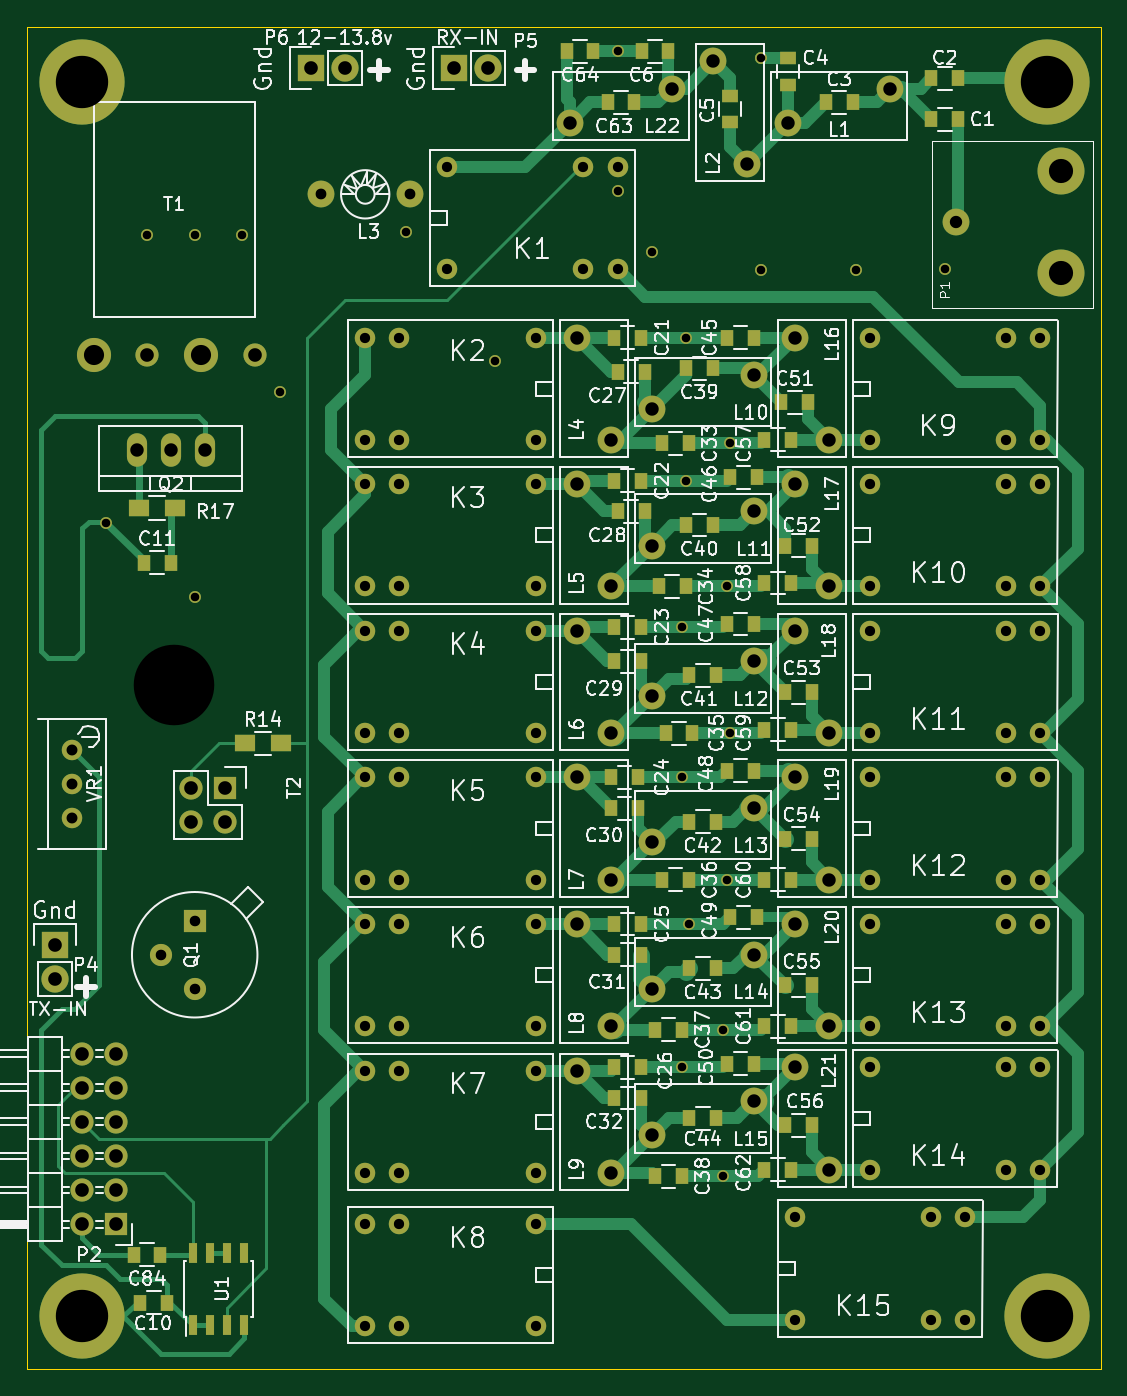
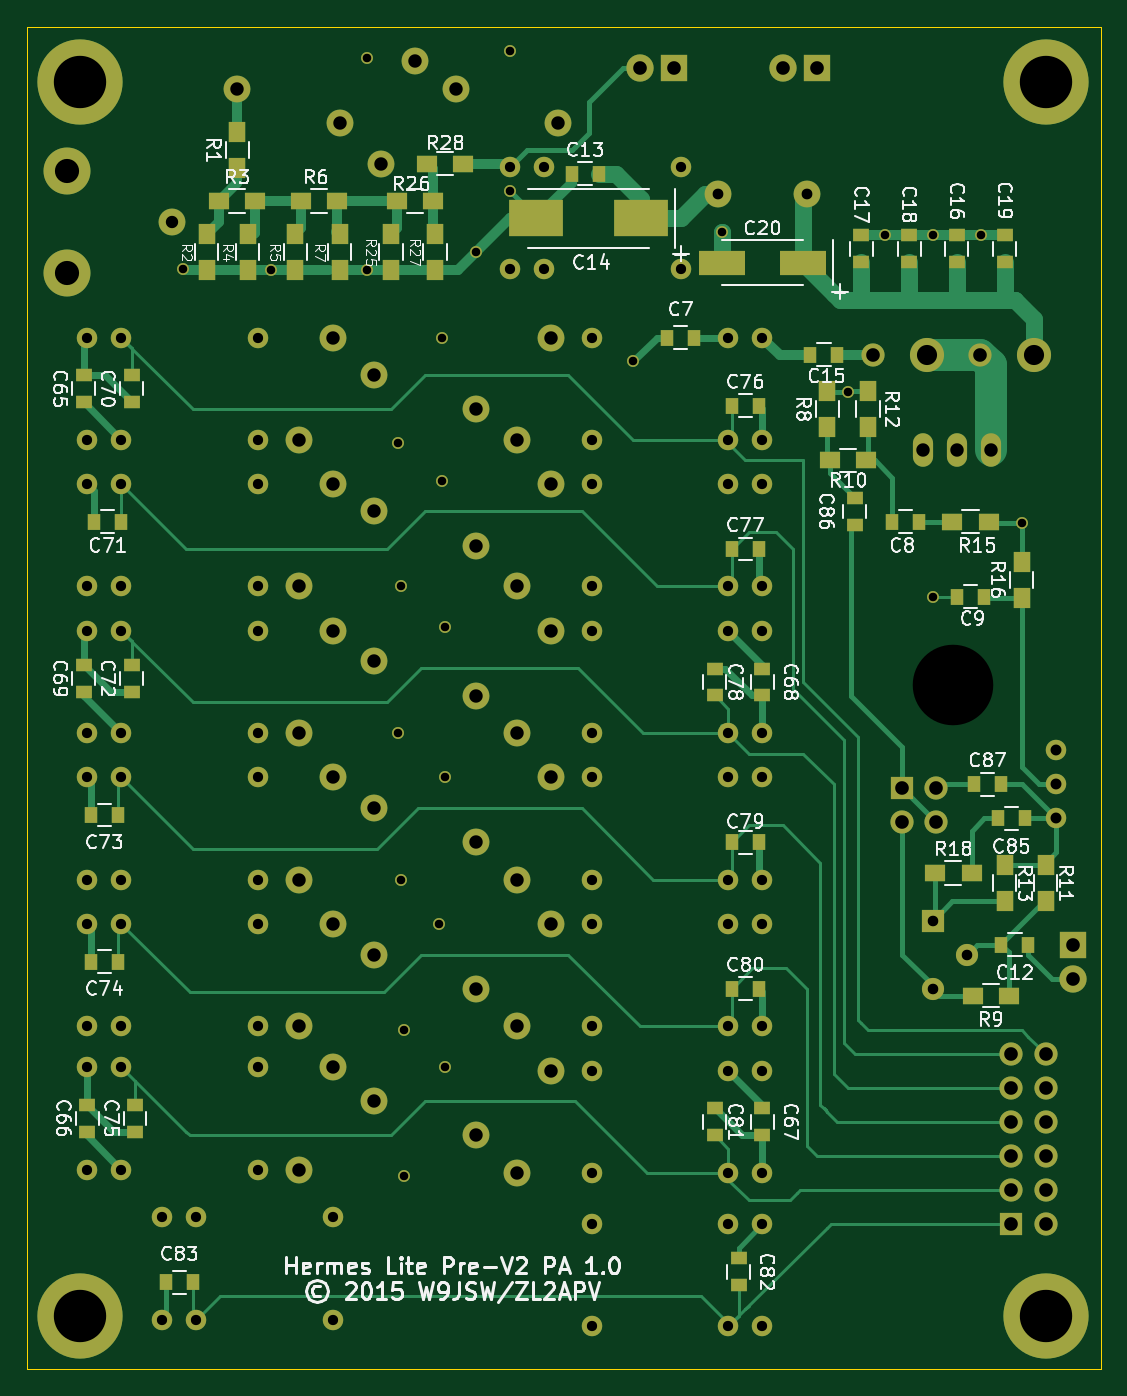
Circuit board: 8 layer files. Board 80.0 x 100.0 mm.
- bottom_copper: amp-B_Cu.gbl (26698 bytes)
- bottom_mask: amp-B_Mask.gbs (8918 bytes)
- bottom_silk: amp-B_SilkS.gbo (71671 bytes)
- outline: amp-Edge_Cuts.gbr (452 bytes)
- top_copper: amp-F_Cu.gtl (27988 bytes)
- top_mask: amp-F_Mask.gts (9030 bytes)
- top_silk: amp-F_SilkS.gto (121918 bytes)
- drill: amp.drl (3577 bytes)

=== bottom_copper: amp-B_Cu.gbl (26698 bytes, source omitted) ===
=== bottom_mask: amp-B_Mask.gbs (8918 bytes, source omitted) ===
=== bottom_silk: amp-B_SilkS.gbo (71671 bytes, source omitted) ===
=== outline: amp-Edge_Cuts.gbr ===
%FSLAX46Y46*%
G04 Gerber Fmt 4.6, Leading zero omitted, Abs format (unit mm)*
G04 Created by KiCad (PCBNEW (2014-10-27 BZR 5228)-product) date 01/09/2015 10:24:27*
%MOMM*%
G01*
G04 APERTURE LIST*
%ADD10C,0.100000*%
G04 APERTURE END LIST*
D10*
X195000000Y-35000000D02*
X195000000Y-135000000D01*
X195000000Y-135000000D02*
X115000000Y-135000000D01*
X115000000Y-35000000D02*
X195000000Y-35000000D01*
X115000000Y-35000000D02*
X115000000Y-135000000D01*
M02*

=== top_copper: amp-F_Cu.gtl (27988 bytes, source omitted) ===
=== top_mask: amp-F_Mask.gts (9030 bytes, source omitted) ===
=== top_silk: amp-F_SilkS.gto (121918 bytes, source omitted) ===
=== drill: amp.drl ===
M48
;DRILL file {kicad (2014-10-27 BZR 5228)-product} date 01/09/2015 10:24:30
;FORMAT={3:3/ absolute / metric / keep zeros}
FMAT,2
METRIC,TZ
T1C0.635
T2C0.762
T3C0.787
T4C0.800
T5C0.813
T6C0.920
T7C1.001
T8C1.016
T9C1.500
T10C1.800
T11C3.900
T12C5.999
%
G90
G05
M71
T1
X120904Y-071962
X123952Y-050562
X127508Y-050562
X127508Y-077470
X131064Y-050562
X133858Y-062230
X143256Y-050292
X149860Y-059944
X159004Y-036830
X159004Y-047244
X161544Y-051816
X163830Y-079756
X163830Y-090932
X163830Y-112522
X164084Y-058166
X164084Y-068834
X164338Y-101854
X166878Y-109728
X166878Y-120650
X167132Y-076708
X167132Y-098552
X167386Y-066040
X167386Y-087630
X169672Y-037338
X169672Y-053166
X176784Y-053166
X183388Y-053086
T2
X140208Y-058166
X140208Y-065786
X140208Y-069088
X140208Y-076708
X140208Y-080010
X140208Y-087630
X140208Y-090932
X140208Y-098552
X140208Y-101854
X140208Y-109474
X140208Y-112776
X140208Y-120396
X140208Y-124206
X140208Y-131826
X142748Y-058166
X142748Y-065786
X142748Y-069088
X142748Y-076708
X142748Y-080010
X142748Y-087630
X142748Y-090932
X142748Y-098552
X142748Y-101854
X142748Y-109474
X142748Y-112776
X142748Y-120396
X142748Y-124206
X142748Y-131826
X146304Y-045466
X146304Y-053086
X152908Y-058166
X152908Y-065786
X152908Y-069088
X152908Y-076708
X152908Y-080010
X152908Y-087630
X152908Y-090932
X152908Y-098552
X152908Y-101854
X152908Y-109474
X152908Y-112776
X152908Y-120396
X152908Y-124206
X152908Y-131826
X156464Y-045466
X156464Y-053086
X159004Y-045466
X159004Y-053086
X172212Y-123698
X172212Y-131318
X177800Y-058166
X177800Y-065786
X177800Y-069088
X177800Y-076708
X177800Y-080010
X177800Y-087630
X177800Y-090932
X177800Y-098552
X177800Y-101854
X177800Y-109474
X177800Y-112522
X177800Y-120142
X182372Y-123698
X182372Y-131318
X184912Y-123698
X184912Y-131318
X187960Y-058166
X187960Y-065786
X187960Y-069088
X187960Y-076708
X187960Y-080010
X187960Y-087630
X187960Y-090932
X187960Y-098552
X187960Y-101854
X187960Y-109474
X187960Y-112522
X187960Y-120142
X190500Y-058166
X190500Y-065786
X190500Y-069088
X190500Y-076708
X190500Y-080010
X190500Y-087630
X190500Y-090932
X190500Y-098552
X190500Y-101854
X190500Y-109474
X190500Y-112522
X190500Y-120142
T3
X124968Y-104140
X127508Y-101600
X127508Y-106680
T4
X136909Y-047498
X143507Y-047498
T5
X118364Y-088900
X118364Y-091440
X118364Y-093980
T6
X184224Y-049530
T7
X123190Y-066548
X125730Y-066548
X128270Y-066548
X155448Y-042164
X155956Y-058166
X155956Y-069088
X155956Y-080010
X155956Y-090932
X155956Y-101854
X155956Y-112776
X158496Y-065786
X158496Y-076708
X158496Y-087630
X158496Y-098552
X158496Y-109474
X158496Y-120396
X161544Y-063500
X161544Y-073660
X161544Y-084836
X161544Y-095758
X161544Y-106680
X161544Y-117602
X163068Y-039624
X166116Y-037592
X168656Y-045212
X169164Y-060960
X169164Y-071120
X169164Y-082296
X169164Y-093218
X169164Y-104140
X169164Y-115062
X171704Y-042164
X172212Y-058166
X172212Y-069088
X172212Y-080010
X172212Y-090932
X172212Y-101854
X172212Y-112522
X174752Y-065786
X174752Y-076708
X174752Y-087630
X174752Y-098552
X174752Y-109474
X174752Y-120142
X179324Y-039624
T8
X117094Y-103378
X117094Y-105918
X119126Y-111506
X119126Y-114046
X119126Y-116586
X119126Y-119126
X119126Y-121666
X119126Y-124206
X121666Y-111506
X121666Y-114046
X121666Y-116586
X121666Y-119126
X121666Y-121666
X121666Y-124206
X123984Y-059436
X127254Y-091694
X127254Y-094234
X129794Y-091694
X129794Y-094234
X131984Y-059436
X136144Y-038100
X138684Y-038100
X146812Y-038100
X149352Y-038100
T9
X119984Y-059436
X127984Y-059436
T10
X192024Y-045730
X192024Y-053330
T11
X119126Y-039116
X119126Y-131064
X191008Y-039116
X191008Y-131064
T12
X125984Y-084074
T0
M30
